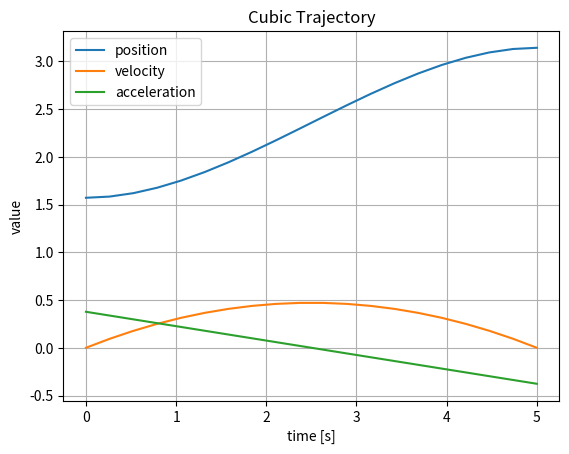
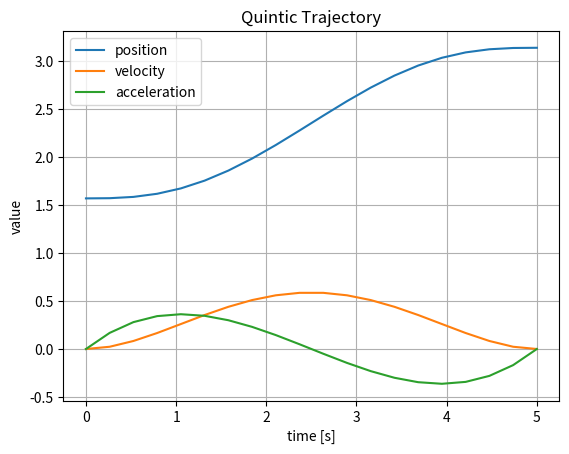
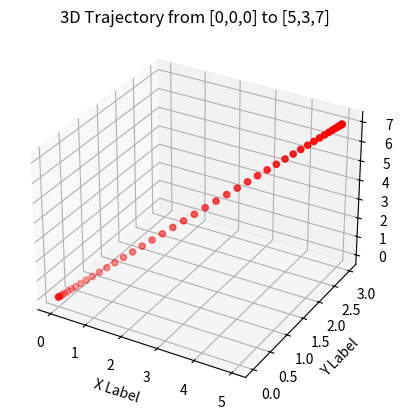

Here is the Python script that generated these plots, in order:
import numpy as np
import matplotlib.pyplot as plt


def cubicTraj(T, pos_s, pos_f, vel_s, vel_f):
# This function should return the coefficients for a cubic polynomial that will be used
# to define a trajectory between two points/angles (single degree of freedom) for some time duration T.
# The user should provide start and ending positions and start and ending velocities
# as well as the desired time duration for the trajectory.

# First define a matrix A as we did in class
    A = np.array([[1, 0, 0, 0],
                 [0, 1, 0, 0],
                 [1, T, T**2, T**3],
                 [0, 1, 2*T, 3*T**2]]) #fill in the matrix here

#Next define a vector b
    b = np.array([pos_s, vel_s, pos_f, vel_f]) #fill in the vector

#Calculate the coefficients for the trajectory here
    coeffs = np.linalg.pinv(A)@b 

    return coeffs

def quinticTraj(T, pos_s, pos_f, vel_s, vel_f, acc_s, acc_f):
    # This function should return the coefficients for a quintic polynomial that will be used
    # to define a trajectory between two points/angles (single degree of freedom) for some time duration T.
    # The user should provide start/ending positions, start/ending velocities and start/ending accelerations
    # as well as the desired time duration for the trajectory.

    #Use a similar strategy as with part (a) and as we did in class.

    A = np.array([[1, 0, 0, 0, 0, 0],
                  [0, 1, 0, 0, 0, 0],
                  [0, 0, 2, 0, 0, 0],
                  [1, T, T**2, T**3, T**4, T**5],
                  [0, 1, 2*T, 3*T**2, 4*T**3, 5*T**4],
                  [0, 0, 2, 6*T, 12*T**2, 20*T**3]])
    
    b = np.array([pos_s, vel_s, acc_s, pos_f, vel_f, acc_f]) 
    coeffs = np.linalg.pinv(A)@b 

    return coeffs

def trajPoints(coeffs, T, num, type="cubic"):
    # This function should return vectors of position, velocity and accelerations for a trajectory at each timestep
    # The user should provide the coefficients of the polynomial that define the trajectory as well as the duration
    # T of the trajectory AND the desired number of timesteps.

    # create a time vector with the correct number of time steps over the full duration
    t = np.linspace(0, T, num)

    if type == 'cubic':
        
        a0 = coeffs[0]
        a1 = coeffs[1]
        a2 = coeffs[2]
        a3 = coeffs[3]

        pos = a3*t**3 + a2*t**2 + a1*t + a0
        vel = 3*a3*t**2 + 2*a2*t + a1
        acc = 6*a3*t + 2*a2

        return t, pos, vel, acc
    
    if type == 'quintic':
        
        a0 = coeffs[0]
        a1 = coeffs[1]
        a2 = coeffs[2]
        a3 = coeffs[3]
        a4 = coeffs[4]
        a5 = coeffs[5]

        pos = a5*t**5 + a4*t**4 + a3*t**3 + a2*t**2 + a1*t + a0
        vel = 5*a5*t**4 + 4*a4*t**3 + 3*a3*t**2 + 2*a2*t + a1
        acc = 20*a5*t**3 + 12*a4*t**2 + 6*a3*t + 2*a2

        return t, pos, vel, acc
    
    else:
        print("not a valid trajectory type")
        return None

def traj3D(start, end, numpoints, type="quintic"):

    #This function should return a 3 degree of freedom trajectory (angular or cartesian) for a robotic manipulator
    #The user will provide a start/end points or angles, start/end velocities and start/end accelerations, as well
    #as the number of points that should be in the trajectory and the type of trajectory desired.

    pos = np.zeros(shape=(numpoints, 3))
    vel = np.zeros(shape=(numpoints, 3))
    acc = np.zeros(shape=(numpoints, 3))

    if type == 'quintic':
        for i in range(3):
    #generate the trajectory for each degree of freedom (joint or cartesian) for a quintic
            coeffs = quinticTraj(T, start[i], end[i], start[i+3], end[i+3], start[i+6], end[i+6])
            t, pos[:,i], vel[:,i], acc[:,i] = trajPoints(coeffs, T, num=numpoints, type="quintic")

    elif type == 'cubic':
        for i in range(3):
    # generate the trajectory for each degree of freedom (joint or cartesian) for a cubic
            coeffs = cubicTraj(T, start[i], end[i], start[i+3], end[i+3])
            t, pos[:,i], vel[:,i], acc[:,i] = trajPoints(coeffs, T, num=numpoints, type="cubic")

    else:
        print("not a valid trajectory type")

    return t, pos, vel, acc

if __name__ == "__main__":

 # PART (4c): Fill in what you need to run part (4c) and produce a plot showing position, velocity and
 # acceleration for the specified cubic trajectory

 #input variables
    T = 5.          #time
    stp = np.pi/2   #start point
    edp = np.pi     #end point
    #add others as needed...
    stv = 0         #start velocity
    edv = 0         #end velocity

    coeffs = cubicTraj(T, stp, edp, stv, edv)  #you will definitely call this, but it will need some inputs
    t, pos, vel, acc = trajPoints(coeffs, T, num=20, type="cubic") #then you will need this

 #do some plotting!

    plt.figure()
    plt.title('Cubic Trajectory')
    plt.plot(t, pos, label='position')
    plt.plot(t, vel, label='velocity')
    plt.plot(t, acc, label='acceleration')
    plt.xlabel('time [s]')
    plt.ylabel('value')
    plt.legend()
    plt.grid()
    plt.show()


 # PART (4f): Fill in what you need to run part (4f) and produce a plot showing position, velocity and
 # acceleration for the specified quintic trajectory (should be very similar to the above)

    T = 5.          #time
    stp = np.pi/2   #start point
    edp = np.pi     #end point
    stv = 0         #start velocity
    edv = 0         #end velocity
    sta = 0         #start acceleration
    eda = 0         #end acceleration

    coeffs = quinticTraj(T, stp, edp, stv, edv, sta, eda) 
    t, pos, vel, acc = trajPoints(coeffs, T, num=20, type="quintic") 

    plt.figure()
    plt.title('Quintic Trajectory')
    plt.plot(t, pos, label='position')
    plt.plot(t, vel, label='velocity')
    plt.plot(t, acc, label='acceleration')
    plt.xlabel('time [s]')
    plt.ylabel('value')
    plt.legend()
    plt.grid()
    plt.show()

 # PART (5b): Fill in what you need to run part (5b) and produce a 3D plot showing the requested trajectory

 # The start and end vectors have the following format:

# For the cubic case:
# start = [x_start, y_start, z_start, x_dot_start, y_dot_start, z_dot_start]
# end = [x_end, y_end, z_end, x_dot_end, y_dot_end, z_dot_end]

 # For the quintic case:
 # start = [x_start, y_start, z_start, x_dot_start, y_dot_start, z_dot_start, x_ddot_start, y_ddot_start, z_ddot_start]
 # end = [x_end, y_end, z_end, x_dot_end, y_dot_end, z_dot_end, x_ddot_end, y_ddot_end, z_ddot_end]

# Start and positions, velocities and accelerations
start_positions = [0, 0, 0]
start_velocities = [0, 0, 0]
start_accelerations = [0, 0, 0]
end_positions = [5, 3, 7]
end_velocities = [0, 0, 0]
end_accelerations = [0, 0, 0]

# Build the start and end vectors
start = start_positions + start_velocities + start_accelerations
end = end_positions + end_velocities + end_accelerations

# Generate the trajectory, in this case quintic is used
T = 5
num_points = 50
t, pos, vel, acc = traj3D(start, end, num_points, type="quintic")

# Plot the 3D trajectory
fig = plt.figure()
ax = fig.add_subplot(projection='3d')
ax.scatter(pos[:,0], pos[:,1], pos[:,2], c='r', marker='o')
ax.set_xlabel('X Label')
ax.set_ylabel('Y Label')
ax.set_zlabel('Z Label')
# Set title
plt.title('3D Trajectory from [0,0,0] to [5,3,7]')
plt.show()


